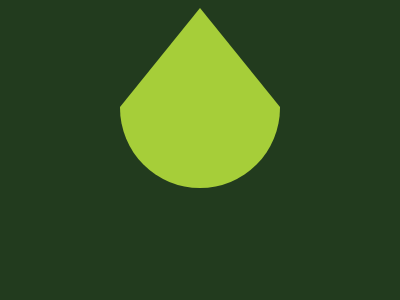

Reproduce this picture with HTML and CSS.

<!DOCTYPE html>
<html lang="en">
<head>
    <meta charset="UTF-8">
    <meta name="viewport" content="width=device-width, initial-scale=1.0">
    <title>Document</title>
    <style>
        body {
            background: #223B1E;
            display: flex;
            justify-content: center;
            align-items: center;
        }
    
        div {
            width: 160px;
            height: 180px;
            background: #A6CE39;
            border-radius: 160px;
            clip-path: polygon(50% 0, 100% 55%, 100% 100%, 0 100%, 0 55%);
        }
    </style>
</head>
<body>
    <div></div>
</body>
</html>